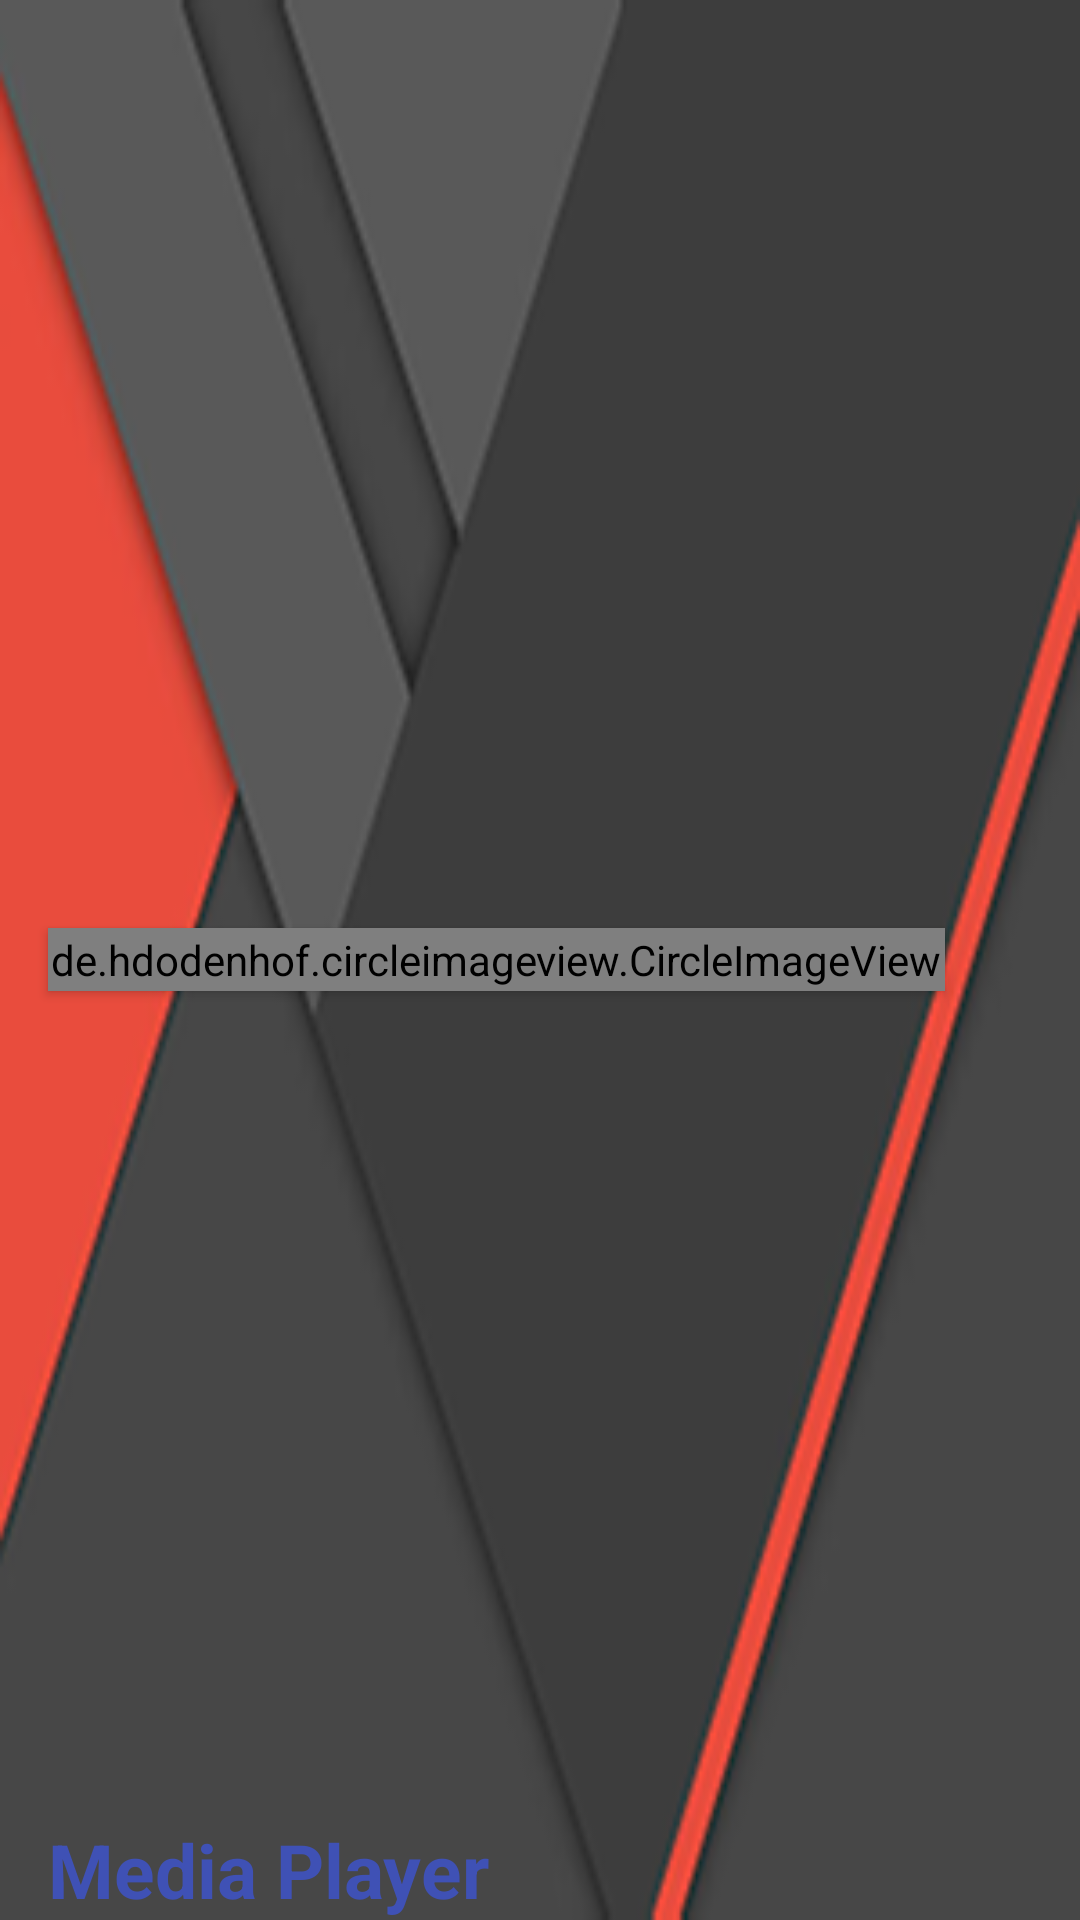

Produce the Android XML layout that renders to this screen, including the resource entries it uses.
<!-- AndroidManifest.xml: application theme AppTheme -->
<!-- res/layout/drawer_header.xml -->
<?xml version="1.0" encoding="utf-8"?>
<RelativeLayout xmlns:android="http://schemas.android.com/apk/res/android"
    xmlns:tools="http://schemas.android.com/tools"
    android:layout_width="match_parent"
    android:layout_height="156dp"
    android:background="@drawable/ic_na"
    android:orientation="vertical"
    android:theme="@style/ThemeOverlay.AppCompat.Dark">


    <de.hdodenhof.circleimageview.CircleImageView
        android:layout_width="wrap_content"
        android:layout_height="wrap_content"
        android:layout_centerHorizontal="false"
        android:layout_centerVertical="true"
        android:layout_margin="@dimen/spacing_large"
        android:elevation="2dp"
        android:padding="1dp"
        android:src="@drawable/ic_launcher"
        tools:targetApi="lollipop" />


    <TextView
        android:layout_width="wrap_content"
        android:layout_height="wrap_content"
        android:layout_alignParentBottom="true"
        android:layout_marginLeft="@dimen/spacing_large"
        android:layout_marginStart="@dimen/spacing_large"
        android:fontFamily="sans-serif"
        android:text="@string/app_name"
        android:textAppearance="@style/TextAppearance.AppCompat.Body1"
        android:textColor="@color/colorPrimary"
        android:textSize="25sp"
        android:textStyle="bold"
        tools:targetApi="jelly_bean" />

</RelativeLayout>
<!-- resources referenced by this layout -->
<resources>
  <color name="colorPrimary">#3F51B5</color>
  <dimen name="spacing_large">16dp</dimen>
  <!-- drawable ic_launcher: png bitmap (mipmap-hdpi, 5950 bytes) -->
  <!-- drawable ic_na: png bitmap (drawable, 14007 bytes) -->
  <string name="app_name">Media Player</string>
  <style name="AppTheme" parent="Theme.AppCompat.Light.DarkActionBar">
          
          <item name="colorPrimary">@color/colorPrimary</item>
          <item name="colorPrimaryDark">@color/colorPrimaryDark</item>
          <item name="colorAccent">@color/colorAccent</item>
      </style>
  <color name="colorPrimaryDark">#303F9F</color>
  <color name="colorAccent">#FF4081</color>
</resources>
